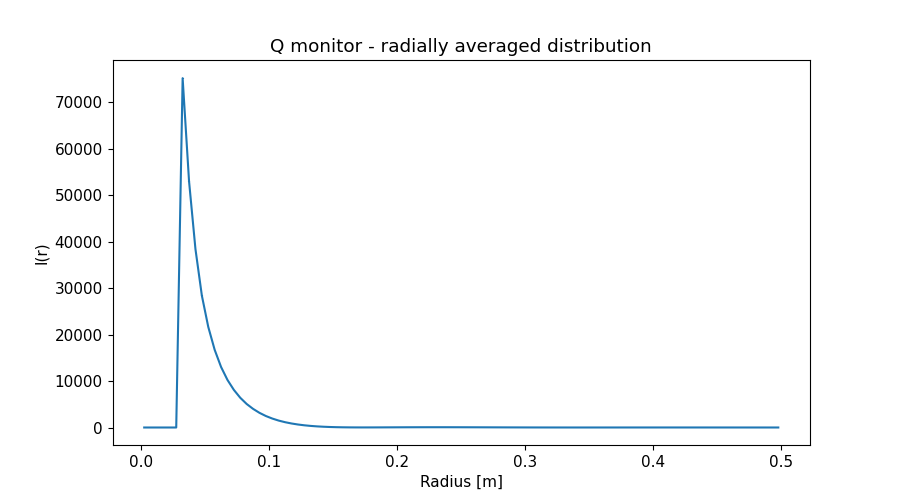

Data behind this chart, as committed beside it:
x_axis, Intensity, Error
2.500000000000000052e-03, 0.000000000000000000e+00, 0.000000000000000000e+00
7.499999999999999722e-03, 0.000000000000000000e+00, 0.000000000000000000e+00
1.250000000000000069e-02, 0.000000000000000000e+00, 0.000000000000000000e+00
1.750000000000000167e-02, 0.000000000000000000e+00, 0.000000000000000000e+00
2.249999999999999917e-02, 0.000000000000000000e+00, 0.000000000000000000e+00
2.750000000000000014e-02, 0.000000000000000000e+00, 0.000000000000000000e+00
3.250000000000000111e-02, 7.520401390000000538e+04, 1.427459839999999929e+02
3.749999999999999861e-02, 5.303658654999999999e+04, 8.837313795000000027e+01
4.250000000000000305e-02, 3.842017908000000170e+04, 5.799684260000000080e+01
4.750000000000000056e-02, 2.841036281999999846e+04, 3.978198811000000035e+01
5.249999999999999806e-02, 2.166284257000000071e+04, 2.854639436000000075e+01
5.750000000000000250e-02, 1.673139621999999872e+04, 2.082746562000000168e+01
6.250000000000000000e-02, 1.303297580000000016e+04, 1.549863782000000079e+01
6.750000000000000444e-02, 1.023899648999999954e+04, 1.169896737000000009e+01
7.249999999999999500e-02, 8.093207194999999956e+03, 8.898034914000000128e+00
7.749999999999999944e-02, 6.396439655999999559e+03, 6.822514306000000417e+00
8.250000000000000389e-02, 5.059438385000000380e+03, 5.235270786000000065e+00
8.749999999999999445e-02, 4.009496975999999904e+03, 4.040079471000000311e+00
9.249999999999999889e-02, 3.152996540999999979e+03, 3.108511791000000191e+00
9.750000000000000333e-02, 2.469105806000000030e+03, 2.388548248999999846e+00
1.024999999999999939e-01, 1.925022228999999925e+03, 1.833365241999999951e+00
1.074999999999999983e-01, 1.486594106000000011e+03, 1.397247055000000016e+00
1.125000000000000028e-01, 1.141140576999999894e+03, 1.064018369000000019e+00
1.174999999999999933e-01, 8.637101655999999821e+02, 8.008382215999999554e-01
1.224999999999999978e-01, 6.453982383999999684e+02, 5.982353808999999467e-01
1.275000000000000022e-01, 4.732895106000000283e+02, 4.419259871999999811e-01
1.325000000000000067e-01, 3.405038898999999901e+02, 3.215221838000000276e-01
1.375000000000000111e-01, 2.388204845999999861e+02, 2.310587788000000031e-01
1.424999999999999878e-01, 1.633025967000000094e+02, 1.628186783999999998e-01
1.474999999999999922e-01, 1.077298875000000038e+02, 1.122567978999999966e-01
1.524999999999999967e-01, 6.883053031999999405e+01, 7.566697740000000172e-02
1.575000000000000011e-01, 4.242787368999999842e+01, 4.916831554000000021e-02
1.625000000000000056e-01, 2.654340118000000004e+01, 3.161198549000000108e-02
1.675000000000000100e-01, 1.788456461000000175e+01, 2.003120204999999862e-02
1.724999999999999867e-01, 1.493355518999999987e+01, 1.473185811999999997e-02
1.774999999999999911e-01, 1.596584612999999919e+01, 1.444427415000000027e-02
1.824999999999999956e-01, 1.970923329000000024e+01, 1.686350958000000164e-02
1.875000000000000000e-01, 2.509013158999999860e+01, 2.002475109000000086e-02
1.925000000000000044e-01, 3.123802523999999892e+01, 2.322510259999999854e-02
1.975000000000000089e-01, 3.753816940000000102e+01, 2.618373159999999936e-02
2.025000000000000133e-01, 4.342595384999999908e+01, 2.877046927000000143e-02
2.074999999999999900e-01, 4.864038316999999978e+01, 3.090958389999999903e-02
2.124999999999999944e-01, 5.302348813999999777e+01, 3.257598026999999896e-02
2.174999999999999989e-01, 5.641500939000000159e+01, 3.372431602999999972e-02
2.225000000000000033e-01, 5.856289541999999670e+01, 3.428485694999999778e-02
2.275000000000000078e-01, 5.955201147999999733e+01, 3.430120907999999885e-02
2.325000000000000122e-01, 5.957093995000000319e+01, 3.386304368000000314e-02
2.374999999999999889e-01, 5.858262235000000118e+01, 3.297572601999999853e-02
2.424999999999999933e-01, 5.667998552000000245e+01, 3.169007828999999971e-02
2.474999999999999978e-01, 5.404542272999999852e+01, 3.009189790000000100e-02
2.525000000000000022e-01, 5.089156236000000177e+01, 2.828108382000000046e-02
2.575000000000000067e-01, 4.716155894999999987e+01, 2.624725547999999867e-02
2.625000000000000111e-01, 4.315283508000000268e+01, 2.411341712999999845e-02
2.675000000000000155e-01, 3.899407510000000343e+01, 2.192408000999999940e-02
2.725000000000000200e-01, 3.468617963999999887e+01, 1.970896415999999832e-02
2.775000000000000244e-01, 3.049249066999999869e+01, 1.754589377999999852e-02
2.824999999999999734e-01, 2.639073289999999972e+01, 1.544594351999999983e-02
2.874999999999999778e-01, 2.248270163000000110e+01, 1.344205524000000040e-02
2.924999999999999822e-01, 1.886842730000000046e+01, 1.156678501999999949e-02
2.974999999999999867e-01, 1.560619683000000002e+01, 9.848762889999999534e-03
... 40 more rows
